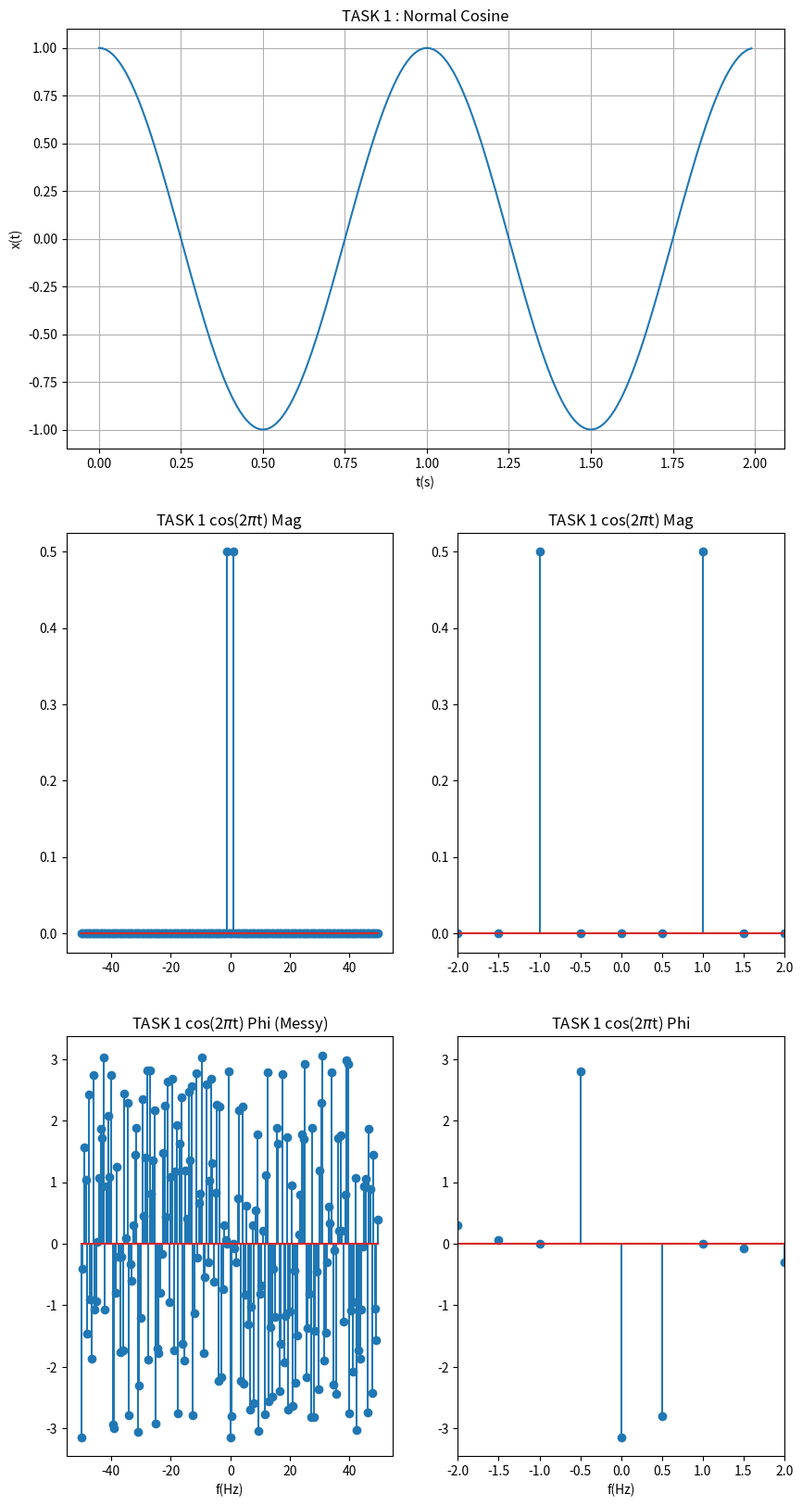
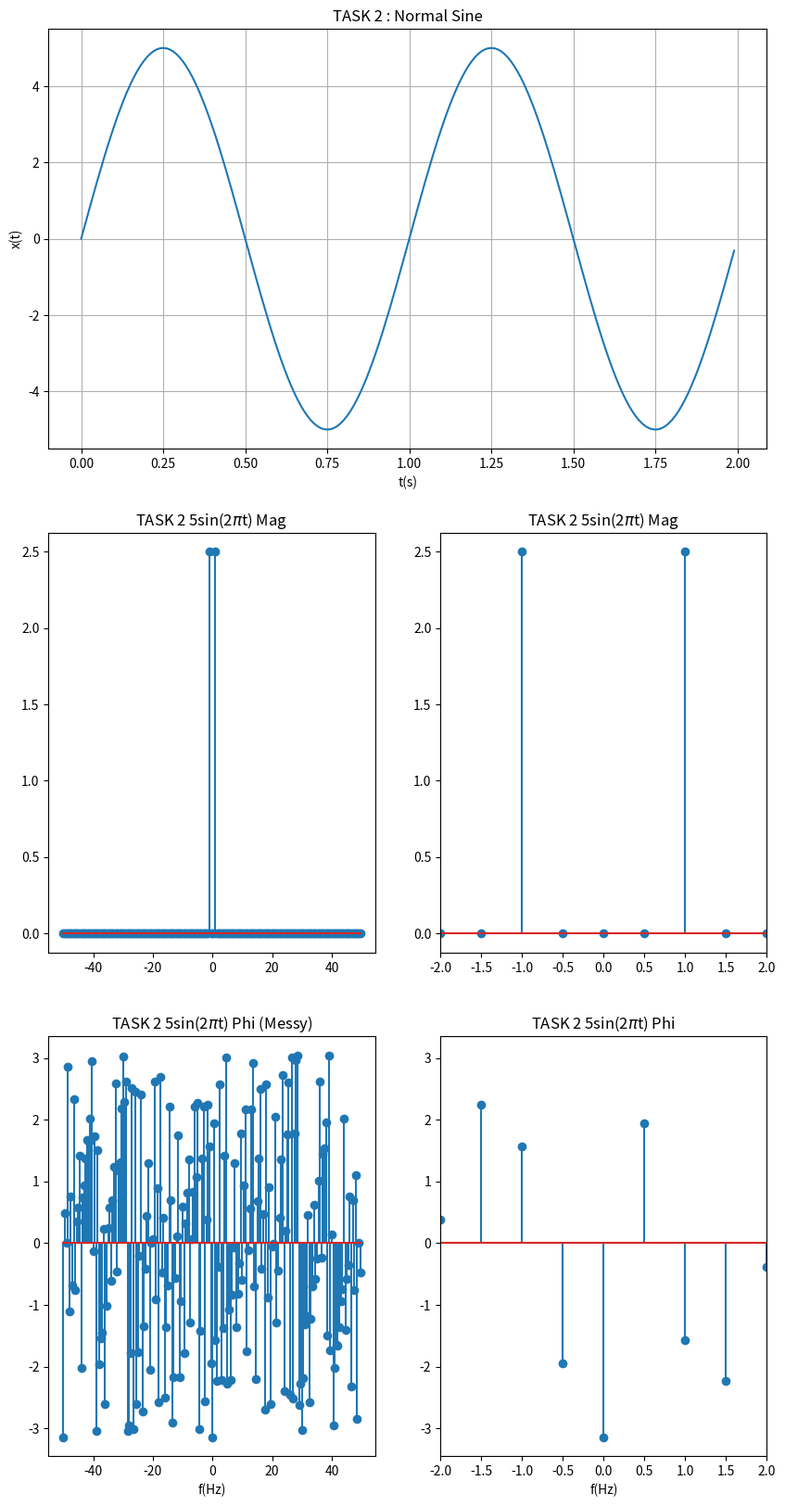
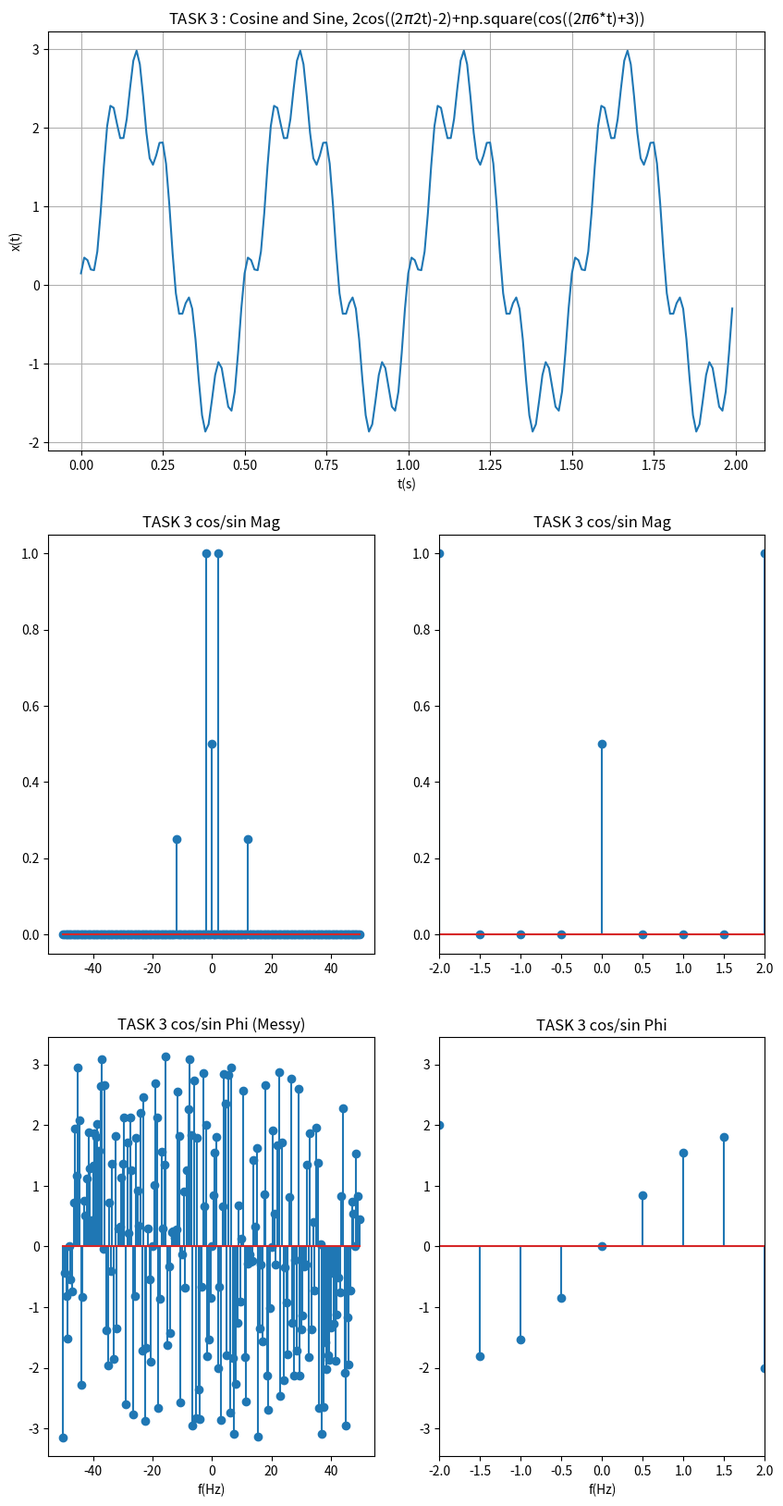
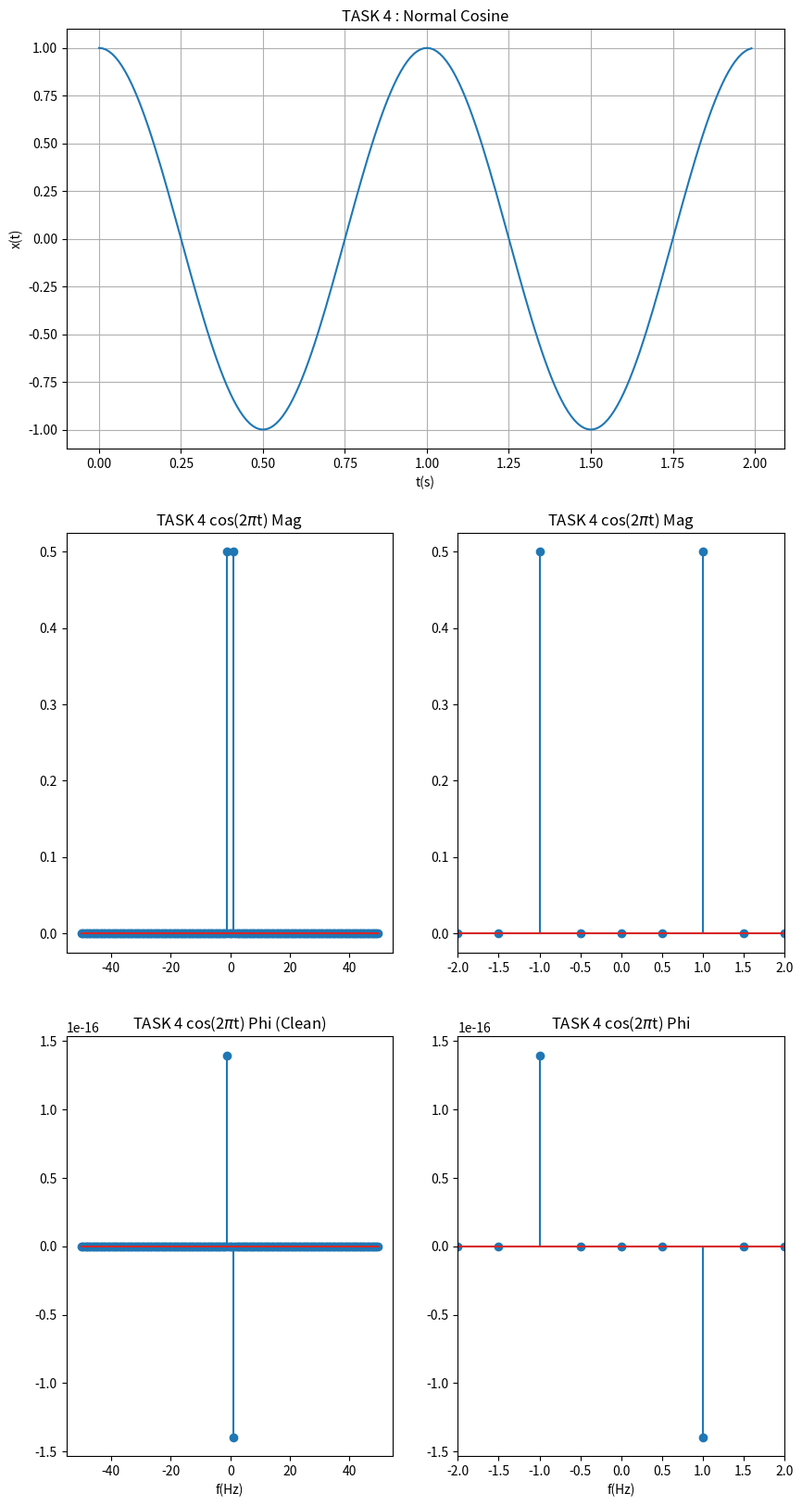
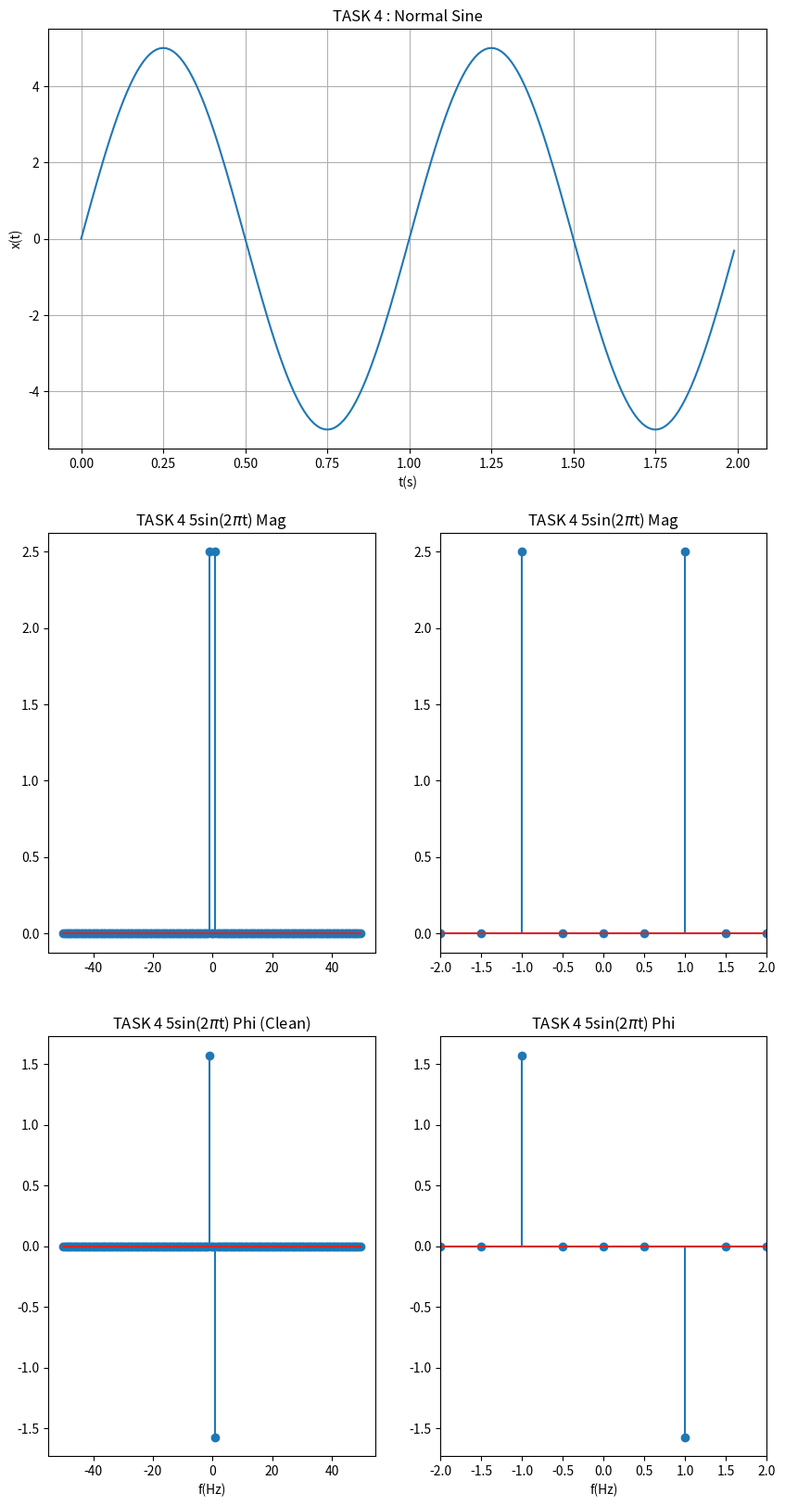
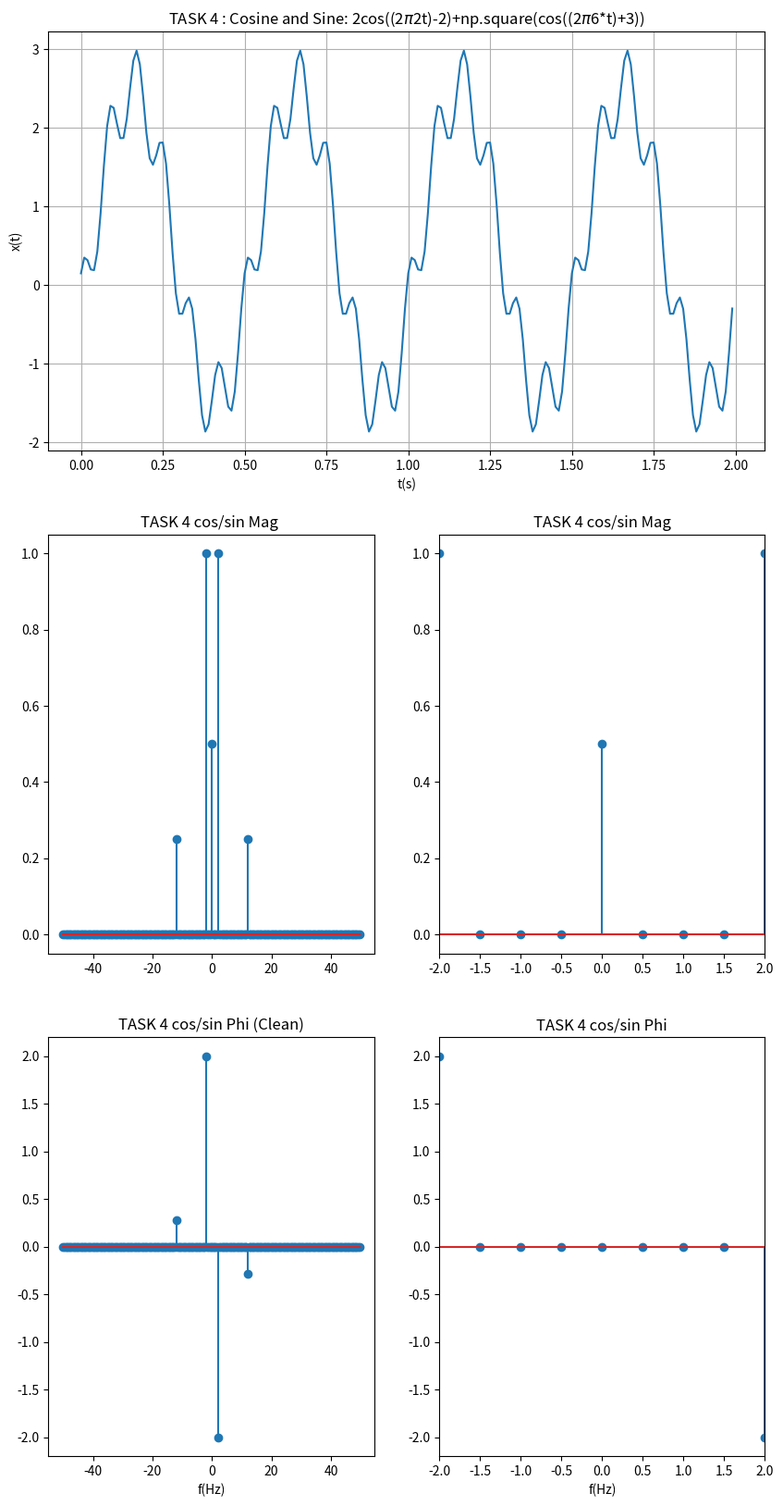
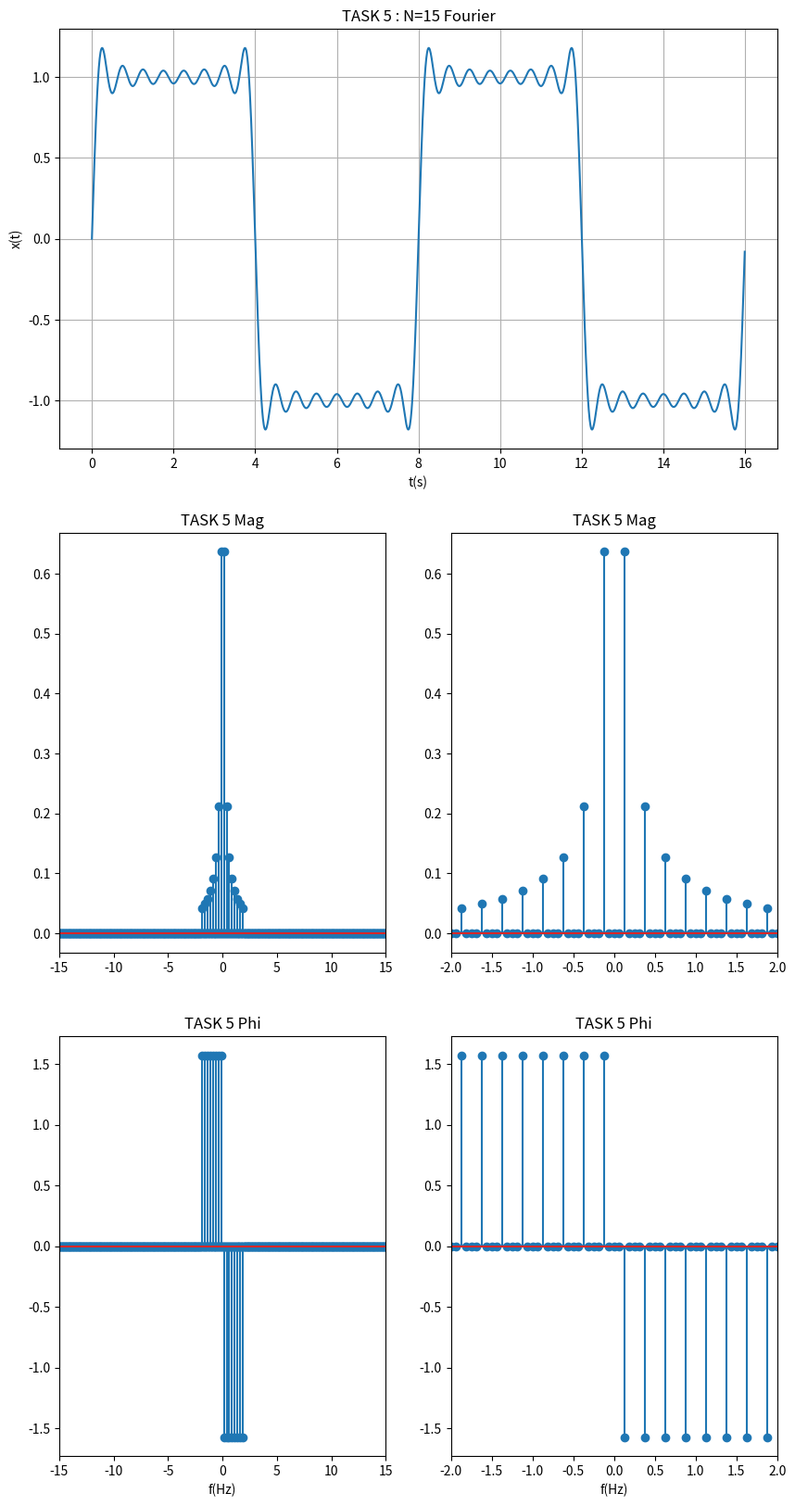

The matplotlib source for these figures, in order:
# -*- coding: utf-8 -*-
# ###############################################################
#                                                               #
# Kim Huynh                                                     #
# ECE351-51                                                     #
# Lab 9                                                         #
# 10/26/20                                                      #
#                                                               #
#                                                               #
# ############################################################### 

import numpy as np
import math
import matplotlib . pyplot as plt
import scipy 
import scipy.fftpack
#from scipy.fftpack import fft, fftshift
from scipy import signal as sig 

freqq =100
steps = 1/freqq # Define step size
t = np . arange (0 , 2, steps ) #remove steps or rubbish :()
T = 8

def ak(k):
    return 0 

def bk(k):
    return (2/(np.pi*k))*(-np.cos(k*np.pi)+1)

def fourier(n, T, t):
    sum=0
    for k in range(1,n+1):
        sum=sum+(bk(k)*np.sin(k*2*np.pi/T*t))
    return sum


def my_fft(x, fs): #fs=freq
    N = len( x ) # find the length of the signal
    X_fft = scipy . fftpack . fft ( x ) # perform the fast Fourier transform (fft)
    X_fft_shifted = scipy . fftpack . fftshift ( X_fft ) # shift zero frequency components
    # to the center of the spectrum
    freq = np . arange ( - N /2 , N /2) * fs / N # compute the frequencies for the output
    # signal , (fs is the sampling frequency and
    # needs to be defined previously in your code
    X_mag = np .abs( X_fft_shifted ) / N # compute the magnitudes of the signal
    X_phi = np . angle ( X_fft_shifted ) # compute the phases of the signal
    # ----- End of user defined function ----- #
    #xmag, angle freq
    return X_mag, X_phi, freq

def my_fft_clean(x, fs): #fs=freq
    N = len( x ) # find the length of the signal
    X_fft = scipy . fftpack . fft ( x ) # perform the fast Fourier transform (fft)
    X_fft_shifted = scipy . fftpack . fftshift ( X_fft ) # shift zero frequency components
    # to the center of the spectrum
    freq = np . arange ( - N /2 , N /2) * fs / N # compute the frequencies for the output
    # signal , (fs is the sampling frequency and
    # needs to be defined previously in your code
    X_mag = np .abs( X_fft_shifted ) / N # compute the magnitudes of the signal
    X_phi = np . angle ( X_fft_shifted ) # compute the phases of the signal
    
    for k in range(len(X_mag)) :
        if (np.abs(X_mag[k])<1e-10):
            X_phi[k]=0
        
    # ----- End of user defined function ----- #
    #xmag, angle freq
    return X_mag, X_phi, freq

#%% TASK1
plt . figure ( figsize = (10 , 20) )
plt . subplot (3 , 1 , 1)
plt . plot (t,np.cos(2*np.pi*t))
plt . grid ()
plt . title ('TASK 1 : Normal Cosine')
plt . ylabel ('x(t)')
plt . xlabel('t(s)')

X_Mag, X_Phi, Freq=my_fft(np.cos(2*np.pi*t), freqq)   
plt . subplot (3 , 2 , 3)
plt . stem ( Freq , X_Mag ) # you will need to use stem to get these plots to be
plt . title ('TASK 1 cos(2$\pi$t) Mag ')

plt . subplot (3 , 2 , 5)
plt . stem ( Freq , X_Phi ) # correct , remember to label all plots appropriately
plt . title ('TASK 1 cos(2$\pi$t) Phi (Messy)')
plt . xlabel('f(Hz)')

#X_Mag, X_Phi, Freq=my_fft_clean(np.cos(2*np.pi*t), freqq)   
plt . subplot (3 , 2 , 4)
plt . stem ( Freq , X_Mag ) # you will need to use stem to get these plots to be
plt . title ('TASK 1 cos(2$\pi$t) Mag ')
plt . xlim(-2, 2)

plt . subplot (3 , 2 , 6)
plt . stem ( Freq , X_Phi ) # correct , remember to label all plots appropriately
plt . title ('TASK 1 cos(2$\pi$t) Phi')
plt . xlim(-2, 2)
plt . xlabel('f(Hz)')


#%% TASK2

plt . figure ( figsize = (10 , 20) )
plt . subplot (3 , 1 , 1)
plt . plot (t,5*np.sin(2*np.pi*t))
plt . grid ()
plt . title ('TASK 2 : Normal Sine')
plt . ylabel ('x(t)')
plt . xlabel('t(s)')

X_Mag, X_Phi, Freq=my_fft(5*np.sin(2*np.pi*t), freqq)   
plt . subplot (3 , 2 , 3)
plt . stem ( Freq , X_Mag ) # you will need to use stem to get these plots to be
plt . title ('TASK 2 5sin(2$\pi$t) Mag')

plt . subplot (3 , 2 , 5)
plt . stem ( Freq , X_Phi ) # correct , remember to label all plots appropriately
plt . title ('TASK 2 5sin(2$\pi$t) Phi (Messy)')
plt . xlabel('f(Hz)')

#X_Mag, X_Phi, Freq=my_fft_clean(5*np.sin(2*np.pi*t), freqq)   
plt . subplot (3 , 2 , 4)
plt . stem ( Freq , X_Mag ) # you will need to use stem to get these plots to be
plt . title ('TASK 2 5sin(2$\pi$t) Mag')
plt . xlim(-2, 2)

plt . subplot (3 , 2 , 6)
plt . stem ( Freq , X_Phi ) # correct , remember to label all plots appropriately
plt . title ('TASK 2 5sin(2$\pi$t) Phi')
plt . xlim(-2, 2)
plt . xlabel('f(Hz)')


#%% TASK3

plt . figure ( figsize = (10 , 20) )
plt . subplot (3 , 1 , 1)
plt . plot (t,(2*np.cos((2*np.pi*2*t)-2)+np.square(np.cos((2*np.pi*6*t)+3))))
plt . grid ()
plt . title ('TASK 3 : Cosine and Sine, 2cos((2$\pi$2t)-2)+np.square(cos((2$\pi$6*t)+3))')
plt . ylabel ('x(t)')
plt . xlabel('t(s)')

X_Mag, X_Phi, Freq=my_fft((2*np.cos((2*np.pi*2*t)-2)+np.square(np.cos((2*np.pi*6*t)+3))), freqq)   
plt . subplot (3 , 2 , 3)
plt . stem ( Freq , X_Mag ) # you will need to use stem to get these plots to be
plt . title ('TASK 3 cos/sin Mag')

plt . subplot (3 , 2 , 5)
plt . stem ( Freq , X_Phi ) # correct , remember to label all plots appropriately
plt . title ('TASK 3 cos/sin Phi (Messy)')
plt . xlabel('f(Hz)')

#X_Mag, X_Phi, Freq=my_fft_clean((2*np.cos((2*np.pi*2*t)-2)+np.square(np.cos((2*np.pi*6*t)+3))), freqq)   
plt . subplot (3 , 2 , 4)
plt . stem ( Freq , X_Mag ) # you will need to use stem to get these plots to be
plt . title ('TASK 3 cos/sin Mag')
plt . xlim(-2, 2)

plt . subplot (3 , 2 , 6)
plt . stem ( Freq , X_Phi ) # correct , remember to label all plots appropriately
plt . title ('TASK 3 cos/sin Phi')
plt . xlim(-2, 2)
plt . xlabel('f(Hz)')

#%% TASK4
plt . figure ( figsize = (10 , 20) )
plt . subplot (3 , 1 , 1)
plt . plot (t,np.cos(2*np.pi*t))
plt . grid ()
plt . title ('TASK 4 : Normal Cosine')
plt . ylabel ('x(t)')
plt . xlabel('t(s)')

X_Mag, X_Phi, Freq=my_fft_clean(np.cos(2*np.pi*t), freqq)   
plt . subplot (3 , 2 , 3)
plt . stem ( Freq , X_Mag ) # you will need to use stem to get these plots to be
plt . title ('TASK 4 cos(2$\pi$t) Mag ')

plt . subplot (3 , 2 , 5)
plt . stem ( Freq , X_Phi ) # correct , remember to label all plots appropriately
plt . title ('TASK 4 cos(2$\pi$t) Phi (Clean)')
plt . xlabel('f(Hz)')

#X_Mag, X_Phi, Freq=my_fft_clean(np.cos(2*np.pi*t), freqq)   
plt . subplot (3 , 2 , 4)
plt . stem ( Freq , X_Mag ) # you will need to use stem to get these plots to be
plt . title ('TASK 4 cos(2$\pi$t) Mag ')
plt . xlim(-2, 2)

plt . subplot (3 , 2 , 6)
plt . stem ( Freq , X_Phi ) # correct , remember to label all plots appropriately
plt . title ('TASK 4 cos(2$\pi$t) Phi')
plt . xlim(-2, 2)
plt . xlabel('f(Hz)')




plt . figure ( figsize = (10 , 20) )
plt . subplot (3 , 1 , 1)
plt . plot (t,5*np.sin(2*np.pi*t))
plt . grid ()
plt . title ('TASK 4 : Normal Sine')
plt . ylabel ('x(t)')
plt . xlabel('t(s)')

X_Mag, X_Phi, Freq=my_fft_clean(5*np.sin(2*np.pi*t), freqq)   
plt . subplot (3 , 2 , 3)
plt . stem ( Freq , X_Mag ) # you will need to use stem to get these plots to be
plt . title ('TASK 4 5sin(2$\pi$t) Mag ')

plt . subplot (3 , 2 , 5)
plt . stem ( Freq , X_Phi ) # correct , remember to label all plots appropriately
plt . title ('TASK 4 5sin(2$\pi$t) Phi (Clean)')
plt . xlabel('f(Hz)')

#X_Mag, X_Phi, Freq=my_fft_clean(5*np.sin(2*np.pi*t), freqq)   
plt . subplot (3 , 2 , 4)
plt . stem ( Freq , X_Mag ) # you will need to use stem to get these plots to be
plt . title ('TASK 4 5sin(2$\pi$t) Mag')
plt . xlim(-2, 2)

plt . subplot (3 , 2 , 6)
plt . stem ( Freq , X_Phi ) # correct , remember to label all plots appropriately
plt . title ('TASK 4 5sin(2$\pi$t) Phi')
plt . xlim(-2, 2)
plt . xlabel('f(Hz)')




plt . figure ( figsize = (10 , 20) )
plt . subplot (3 , 1 , 1)
plt . plot (t,(2*np.cos((2*np.pi*2*t)-2)+np.square(np.cos((2*np.pi*6*t)+3))))
plt . grid ()
plt . title ('TASK 4 : Cosine and Sine: 2cos((2$\pi$2t)-2)+np.square(cos((2$\pi$6*t)+3))')
plt . ylabel ('x(t)')
plt . xlabel('t(s)')

X_Mag, X_Phi, Freq=my_fft_clean((2*np.cos((2*np.pi*2*t)-2)+np.square(np.cos((2*np.pi*6*t)+3))), freqq)   
plt . subplot (3 , 2 , 3)
plt . stem ( Freq , X_Mag ) # you will need to use stem to get these plots to be
plt . title ('TASK 4 cos/sin Mag ')

plt . subplot (3 , 2 , 5)
plt . stem ( Freq , X_Phi ) # correct , remember to label all plots appropriately
plt . title ('TASK 4 cos/sin Phi (Clean)')
plt . xlabel('f(Hz)')

#X_Mag, X_Phi, Freq=my_fft_clean((2*np.cos((2*np.pi*2*t)-2)+np.square(np.cos((2*np.pi*6*t)+3))), freqq)   
plt . subplot (3 , 2 , 4)
plt . stem ( Freq , X_Mag ) # you will need to use stem to get these plots to be
plt . title ('TASK 4 cos/sin Mag')
plt . xlim(-2, 2)

plt . subplot (3 , 2 , 6)
plt . stem ( Freq , X_Phi ) # correct , remember to label all plots appropriately
plt . title ('TASK 4 cos/sin Phi')
plt . xlim(-2, 2)
plt . xlabel('f(Hz)')


#%%TASK5

t = np . arange (0 , 16 , steps ) 

plt . figure ( figsize = (10 , 20) )
plt . subplot (3 , 1 , 1)
plt . plot (t,fourier(15, T, t))
plt . grid ()
plt . title ('TASK 5 : N=15 Fourier')
plt . ylabel ('x(t)')
plt . xlabel('t(s)')
#plt . xlim(-15, 15)

X_Mag, X_Phi, Freq=my_fft_clean(fourier(15, T, t), freqq)   
plt . subplot (3 , 2 , 3)
plt . stem ( Freq , X_Mag ) # you will need to use stem to get these plots to be
plt . title ('TASK 5 Mag')
plt . xlim(-15, 15)

plt . subplot (3 , 2 , 5)
plt . stem ( Freq , X_Phi ) # correct , remember to label all plots appropriately
plt . title ('TASK 5 Phi')
plt . xlim(-15, 15)
plt . xlabel('f(Hz)')

#X_Mag, X_Phi, Freq=my_fft_clean((2*np.cos((2*np.pi*2*t)-2)+np.square(np.cos((2*np.pi*6*t)+3))), freqq)   
plt . subplot (3 , 2 , 4)
plt . stem ( Freq , X_Mag ) # you will need to use stem to get these plots to be
plt . title ('TASK 5 Mag')
plt . xlim(-2, 2)

plt . subplot (3 , 2 , 6)
plt . stem ( Freq , X_Phi ) # correct , remember to label all plots appropriately
plt . title ('TASK 5 Phi')
plt . xlim(-2, 2)
plt . xlabel('f(Hz)')
